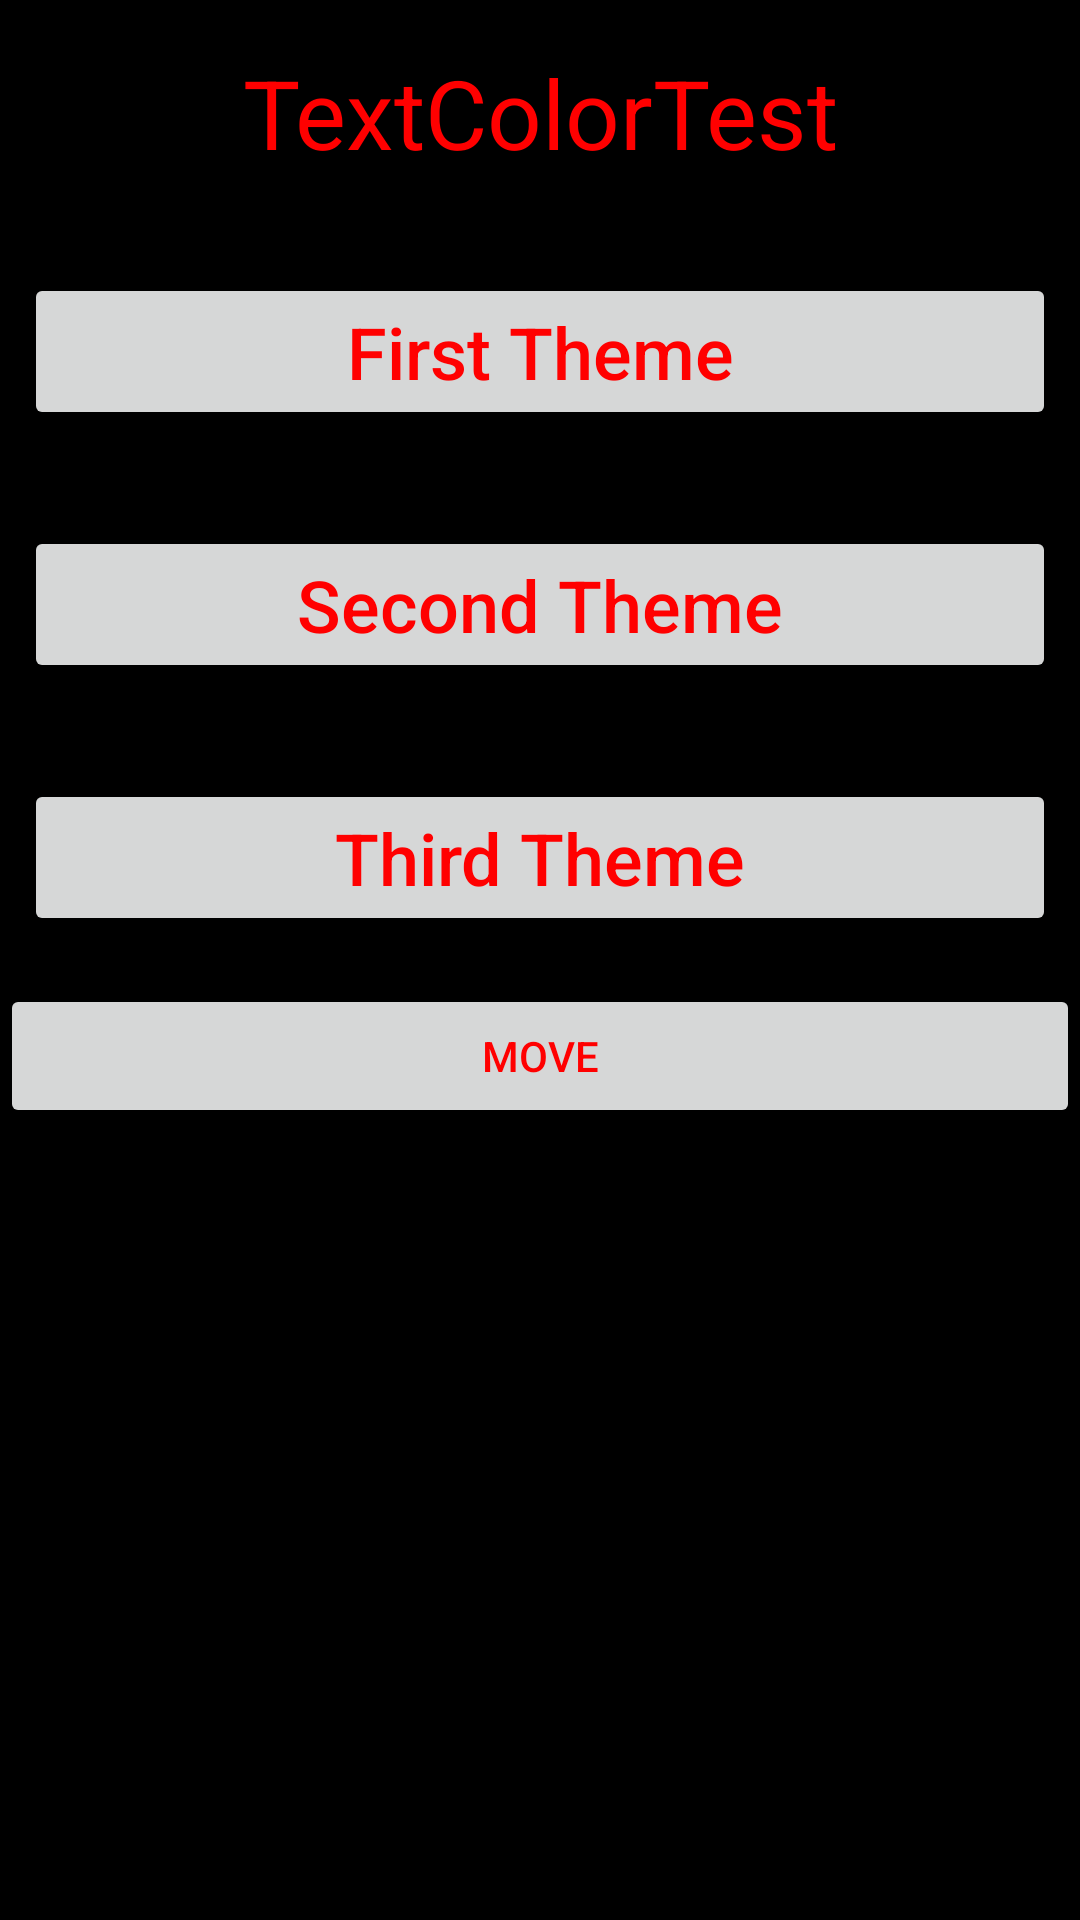

This screen was rendered from an Android layout file. Write that file and the resources it references.
<!-- AndroidManifest.xml: application theme FirstTheme -->
<!-- res/layout/activity_main.xml -->
<?xml version="1.0" encoding="utf-8"?>
<LinearLayout
    android:orientation="vertical"
    android:layout_width="match_parent"
    android:layout_height="match_parent"
    android:layout_margin="24dp"
    xmlns:android="http://schemas.android.com/apk/res/android">

    <TextView
        android:text="@string/app_name"
        android:textSize="32sp"
        android:layout_width="match_parent"
        android:layout_height="wrap_content"
        android:gravity="center"
        android:padding="16dp"/>

    <LinearLayout
        android:layout_width="match_parent"
        android:layout_height="match_parent"
        android:orientation="vertical">

        <Button
            android:id="@+id/bt_first"
            android:layout_width="match_parent"
            android:layout_height="wrap_content"
            android:layout_marginBottom="16dp"
            android:layout_marginEnd="8dp"
            android:layout_marginStart="8dp"
            android:layout_marginTop="16dp"
            android:text="First Theme"
            android:textAllCaps="false"
            android:textSize="24sp" />

        <Button
            android:id="@+id/bt_second"
            android:layout_width="match_parent"
            android:layout_height="wrap_content"
            android:layout_marginBottom="16dp"
            android:layout_marginEnd="8dp"
            android:layout_marginStart="8dp"
            android:layout_marginTop="16dp"
            android:text="Second Theme"
            android:textAllCaps="false"
            android:textSize="24sp" />

        <Button
            android:id="@+id/bt_third"
            android:layout_width="match_parent"
            android:layout_height="wrap_content"
            android:layout_marginBottom="16dp"
            android:layout_marginEnd="8dp"
            android:layout_marginStart="8dp"
            android:layout_marginTop="16dp"
            android:text="Third Theme"
            android:textAllCaps="false"
            android:textSize="24sp" />

        <Button
            android:id="@+id/move"
            android:layout_width="match_parent"
            android:layout_height="wrap_content"
            android:text="MOVE" />


    </LinearLayout>

</LinearLayout>
<!-- resources referenced by this layout -->
<resources>
  <string name="app_name">TextColorTest</string>
  <style name="FirstTheme" parent="Theme.AppCompat.Light.DarkActionBar">
          <item name="android:background">#000000</item>
          <item name="android:textColor">#FF0000</item>
      </style>
</resources>
